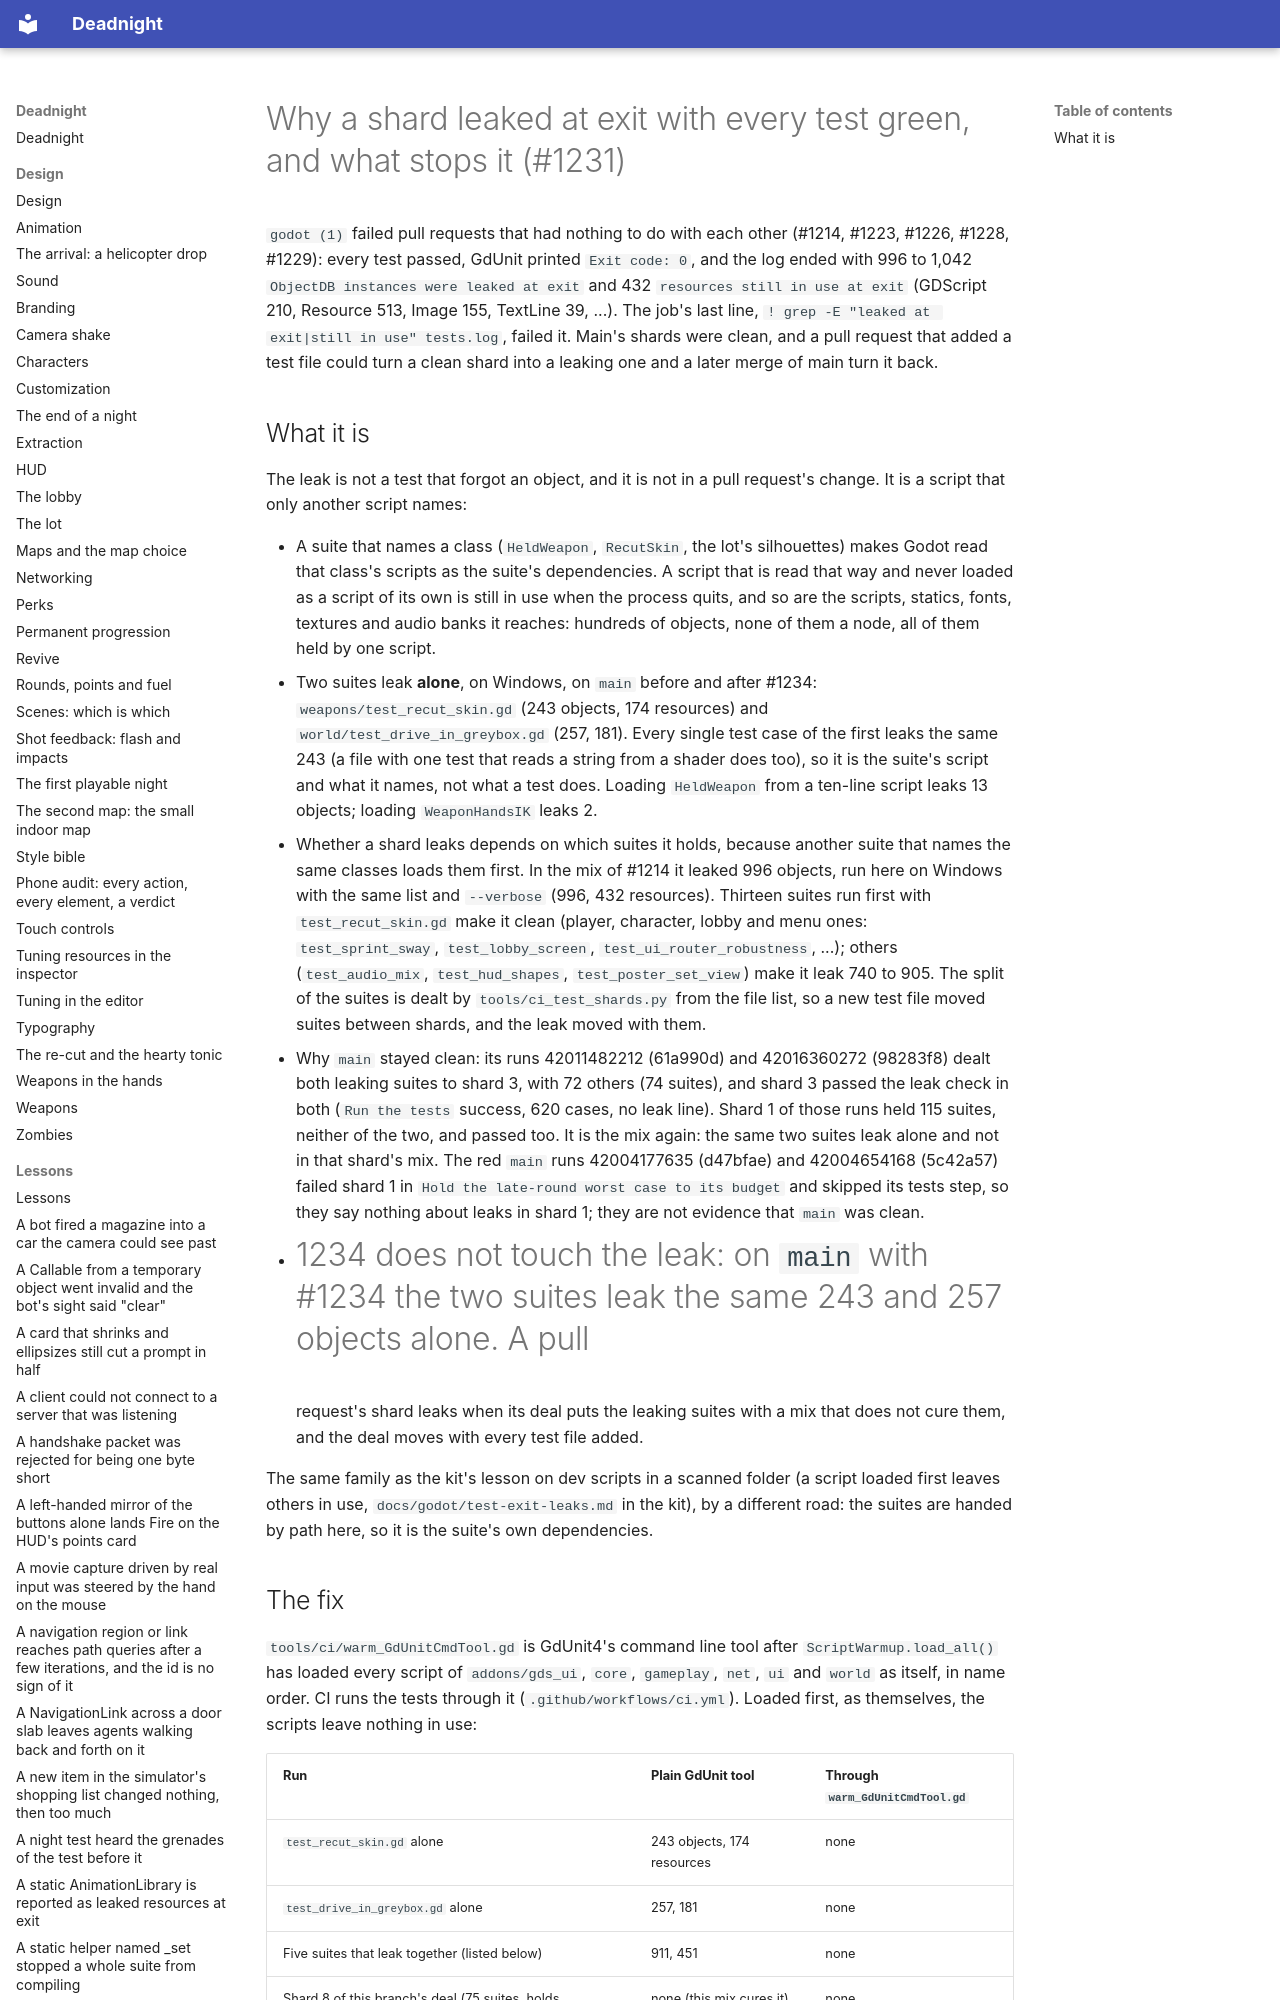

repository: Ryubara/deadnight · page: research/test-exit-leaks/index.html · generator: mkdocs

# Why a shard leaked at exit with every test green, and what stops it (#1231)

`godot (1)` failed pull requests that had nothing to do with each other (#1214, #1223, #1226, #1228, #1229): every test
passed, GdUnit printed `Exit code: 0`, and the log ended with 996 to 1,042 `ObjectDB instances were leaked at exit` and
432 `resources still in use at exit` (GDScript 210, Resource 513, Image 155, TextLine 39, ...). The job's last line,
`! grep -E "leaked at exit|still in use" tests.log`, failed it. Main's shards were clean, and a pull request that added
a test file could turn a clean shard into a leaking one and a later merge of main turn it back.
